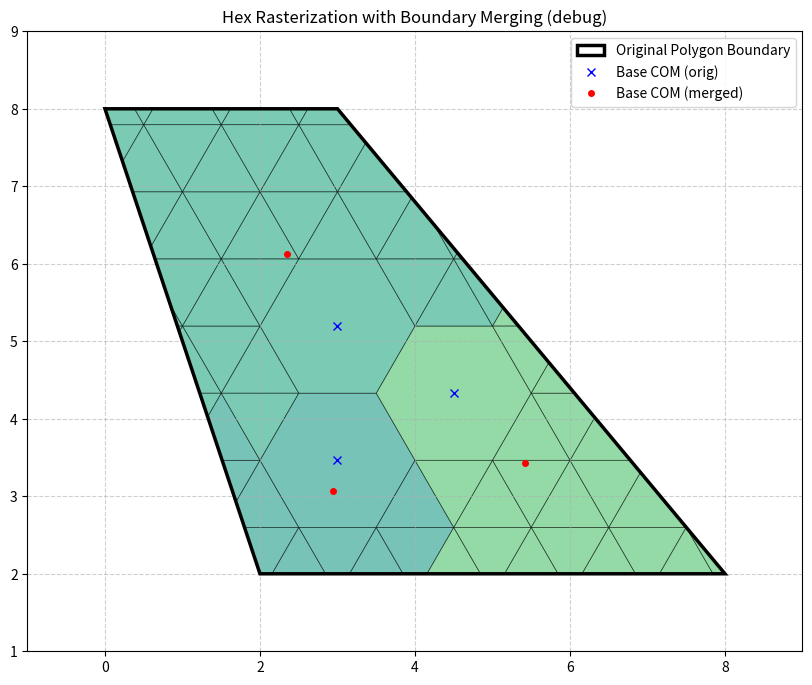

Write Python code to recreate this figure.
import numpy as np
import matplotlib.pyplot as plt
from matplotlib.patches import Polygon as MplPolygon

# --- Core Self-Implemented Geometric Primitives ---

def is_inside_polygon(point, polygon_vertices):
    x, y = point
    n = len(polygon_vertices)
    inside = False
    p1x, p1y = polygon_vertices[0]
    for i in range(n + 1):
        p2x, p2y = polygon_vertices[i % n]
        if y > min(p1y, p2y):
            if y <= max(p1y, p2y):
                if x <= max(p1x, p2x):
                    if p1y != p2y:
                        xinters = (y - p1y) * (p2x - p1x) / (p2y - p1y) + p1x
                    if p1x == p2x or x <= xinters:
                        inside = not inside
        p1x, p1y = p2x, p2y
    return inside

def polygon_area(vertices):
    if vertices.shape[0] < 3: return 0.0
    x = vertices[:, 0]
    y = vertices[:, 1]
    return 0.5 * np.abs(np.dot(x, np.roll(y, -1)) - np.dot(y, np.roll(x, -1)))

def polygon_centroid(vertices):
    if vertices.shape[0] < 3: return np.mean(vertices, axis=0)
    x, y = vertices[:, 0], vertices[:, 1]
    cross_prod_term = x * np.roll(y, -1) - np.roll(x, -1) * y
    area_val = 0.5 * np.sum(cross_prod_term)
    if np.abs(area_val) < 1e-9: return np.mean(vertices, axis=0)
    cx = (1 / (6 * area_val)) * np.sum((x + np.roll(x, -1)) * cross_prod_term)
    cy = (1 / (6 * area_val)) * np.sum((y + np.roll(y, -1)) * cross_prod_term)
    return np.array([cx, cy])

def sutherland_hodgman_clip(subject_polygon, clip_polygon):
    def is_inside_edge(p, p1, p2):
        return (p2[0] - p1[0]) * (p[1] - p1[1]) - (p2[1] - p1[1]) * (p[0] - p1[0]) >= 0

    def intersection(s1, s2, p1, p2):
        # *** FIX 2: Replace np.cross to remove DeprecationWarning ***
        dc = p1 - p2
        dp = s1 - s2
        n1 = s1[0]*s2[1] - s1[1]*s2[0] # cross(s1, s2)
        n2 = p1[0]*p2[1] - p1[1]*p2[0] # cross(p1, p2)
        denominator = dp[0]*dc[1] - dp[1]*dc[0] # cross(dp, dc)
        if abs(denominator) < 1e-9: return None
        return (n1 * dc - n2 * dp) / denominator

    output_list = subject_polygon
    clip_len = len(clip_polygon)
    
    for i in range(clip_len):
        clip_p1 = clip_polygon[i]
        clip_p2 = clip_polygon[(i + 1) % clip_len]
        
        input_list = output_list
        output_list = []
        
        # This check works because input_list is always a NumPy array now
        if input_list.size == 0:
            return np.array([])

        s = input_list[-1]
        for j in range(len(input_list)):
            e = input_list[j]
            s_inside = is_inside_edge(s, clip_p1, clip_p2)
            e_inside = is_inside_edge(e, clip_p1, clip_p2)

            if e_inside:
                if not s_inside:
                    inter = intersection(s, e, clip_p1, clip_p2)
                    if inter is not None: output_list.append(inter)
                output_list.append(e)
            elif s_inside:
                inter = intersection(s, e, clip_p1, clip_p2)
                if inter is not None: output_list.append(inter)
            s = e
        
        # *** FIX 1: Convert list back to NumPy array for the next iteration ***
        output_list = np.array(output_list) if len(output_list) > 0 else np.array([])
            
    return output_list

# --- Hex Grid Logic ---

def axial_to_cartesian(q, r, size):
    x = size * (3.0/2.0 * q)
    y = size * (np.sqrt(3)/2.0 * q + np.sqrt(3) * r)
    return np.array([x, y])

def create_pointy_hexagon_vertices(center, size):
    # Flat-top orientation to match axial_to_cartesian mapping
    corners = [[center[0] + size * np.cos(i * np.pi/3), center[1] + size * np.sin(i * np.pi/3)] for i in range(6)]
    return np.array(corners)

NEIGHBOR_MAP = [(1, -1), (0, -1), (-1, 0), (-1, 1), (0, 1), (1, 0)]

# --- Main Rasterizer Class ---

class HexRasterizerNP:
    def __init__(self, polygon_vertices, hex_size):
        self.polygon_verts = np.array(polygon_vertices)
        self.hex_size = float(hex_size)
        self.full_hex_area = 1.5 * np.sqrt(3) * self.hex_size**2

    def rasterize(self, merge_threshold_ratio=0.25):
        print("Stage 1: Generating hexagonal grid...")
        hex_centers, hex_verts_map = self._generate_grid()

        print("Stage 2: Classifying hexagons...")
        full_indices, partial_indices = self._classify_hexagons(hex_verts_map)

        print("Stage 3: Creating initial elements from full hexagons...")
        # *** FIX 3: Pass hex_centers to the creation function ***
        elements = self._create_initial_elements(full_indices, hex_verts_map, hex_centers)

        print("Stage 4: Processing partial hexagons (divide-and-conquer)...")
        self._process_partial_hexagons_granular(partial_indices, hex_centers, hex_verts_map, elements, merge_threshold_ratio)
        
        original_area = polygon_area(self.polygon_verts)
        total_element_area = sum(el['area'] for el in elements.values())
        print("\nSanity Check:")
        print(f"Original Polygon Area: {original_area:.4f}")
        print(f"Total Element Area:    {total_element_area:.4f}")
        if original_area > 1e-9:
             print(f"Difference (%):        {100 * abs(original_area - total_element_area) / original_area:.4f}%")
        
        return elements

    def _generate_grid(self):
        min_coords = np.min(self.polygon_verts, axis=0)
        max_coords = np.max(self.polygon_verts, axis=0)
        minx, miny, maxx, maxy = min_coords[0], min_coords[1], max_coords[0], max_coords[1]
        
        q_min = int(np.floor((2/3 * minx) / self.hex_size)) - 2
        q_max = int(np.ceil((2/3 * maxx) / self.hex_size)) + 2
        r_min = int(np.floor((-1/3 * maxx + np.sqrt(3)/3 * miny) / self.hex_size)) - 2
        r_max = int(np.ceil((-1/3 * minx + np.sqrt(3)/3 * maxy) / self.hex_size)) + 2

        q_grid, r_grid = np.meshgrid(np.arange(q_min, q_max), np.arange(r_min, r_max))
        hex_indices = np.stack([q_grid.ravel(), r_grid.ravel()], axis=-1)
        
        hex_centers, hex_verts_map = {}, {}
        for q, r in hex_indices:
            qr = (q, r)
            center = axial_to_cartesian(q, r, self.hex_size)
            if (center[0] + self.hex_size > minx and center[0] - self.hex_size < maxx and
                center[1] + self.hex_size > miny and center[1] - self.hex_size < maxy):
                hex_centers[qr] = center
                hex_verts_map[qr] = create_pointy_hexagon_vertices(center, self.hex_size)
        return hex_centers, hex_verts_map

    def _classify_hexagons(self, hex_verts_map):
        full_indices, partial_indices = [], []
        for qr, vertices in hex_verts_map.items():
            if all(is_inside_polygon(v, self.polygon_verts) for v in vertices):
                full_indices.append(qr)
            else:
                clipped = sutherland_hodgman_clip(self.polygon_verts, vertices)
                if clipped.size > 0 and polygon_area(clipped) > 1e-9:
                    partial_indices.append(qr)
        return full_indices, partial_indices
    
    def _create_initial_elements(self, full_indices, hex_verts_map, hex_centers):
        # Initialize base (full) hex elements; keep original COM for plotting/debug
        return {
            qr: {
                'geoms': [hex_verts_map[qr]],
                'area': self.full_hex_area,
                'com': hex_centers[qr].copy(),
                'com_orig': hex_centers[qr].copy(),
                'is_base': True,
                'merged_pieces': 0,
            } for qr in full_indices
        }

    def _process_partial_hexagons_granular(self, partial_indices, hex_centers, hex_verts_map, elements, merge_threshold_ratio):
        merge_area_threshold = self.full_hex_area * merge_threshold_ratio
        new_element_id_counter = -1
        
        print(f"DEBUG: merge_threshold_area = {merge_area_threshold:.6f} ({merge_threshold_ratio*100:.1f}% of full hex)")
        
        # Cache list of base element keys for fast neighbor search
        def base_keys(): return [k for k, v in elements.items() if isinstance(k, tuple) and v.get('is_base', False)]
        
        for qr in partial_indices:
            center, vertices, (q, r) = hex_centers[qr], hex_verts_map[qr], qr
            for i in range(6):
                p1, p2 = vertices[i], vertices[(i + 1) % 6]
                triangle_verts = np.array([center, p1, p2])
                tri_area = polygon_area(triangle_verts)
                clipped_piece = sutherland_hodgman_clip(self.polygon_verts, triangle_verts)

                if clipped_piece.shape[0] < 3:
                    # DEBUG: triangle fully outside
                    print(f"OUT: qr={qr} tri[{i}] A_tri={tri_area:.6f} -> clipped 0")
                    continue
                piece_area = polygon_area(clipped_piece)
                if piece_area < 1e-12:
                    print(f"SMALL: qr={qr} tri[{i}] A_tri={tri_area:.6f} -> clipped ~0")
                    continue
                
                piece_com = polygon_centroid(clipped_piece)
                
                if piece_area < merge_area_threshold:
                    # Merge into nearest base (full) neighbor if exists
                    candidates = base_keys()
                    if len(candidates) == 0:
                        # No base elements at all (unlikely), create standalone
                        elements[new_element_id_counter] = {'geoms': [clipped_piece], 'area': piece_area, 'com': piece_com, 'is_base': False}
                        print(f"NEW:  qr={qr} tri[{i}] A_tri={tri_area:.6f} A_clip={piece_area:.6f} -> elem_id={new_element_id_counter} com={piece_com}")
                        new_element_id_counter -= 1
                        continue
                    
                    # Find nearest base element by COM distance
                    base_coms = np.array([elements[k]['com'] for k in candidates])
                    dists = np.linalg.norm(base_coms - piece_com, axis=1)
                    best_idx = int(np.argmin(dists))
                    best_key = candidates[best_idx]
                    neighbor_el = elements[best_key]
                    old_area = neighbor_el['area']
                    old_com = neighbor_el['com']
                    new_area = old_area + piece_area
                    new_com = (old_com * old_area + piece_com * piece_area) / new_area
                    neighbor_el['area'] = new_area
                    neighbor_el['com'] = new_com
                    neighbor_el['geoms'].append(clipped_piece)
                    neighbor_el['merged_pieces'] = neighbor_el.get('merged_pieces', 0) + 1
                    print(f"MERG: qr={qr} tri[{i}] A_tri={tri_area:.6f} A_clip={piece_area:.6f} -> base{best_key} A:{old_area:.6f}->{new_area:.6f} COM:{old_com}->{new_com}")
                else:
                    # Create an independent element
                    elements[new_element_id_counter] = {'geoms': [clipped_piece], 'area': piece_area, 'com': piece_com, 'is_base': False}
                    print(f"KEEP: qr={qr} tri[{i}] A_tri={tri_area:.6f} A_clip={piece_area:.6f} -> elem_id={new_element_id_counter} com={piece_com}")
                    new_element_id_counter -= 1

# --- Visualization ---
def plot_rasterization_np(polygon_verts, elements, hex_size):
    fig, ax = plt.subplots(figsize=(10, 10))
    ax.add_patch(MplPolygon(polygon_verts, fill=False, edgecolor='k', linewidth=2.5, zorder=10, label='Original Polygon Boundary'))
    
    # Stable coloring per element
    rng = np.random.RandomState(0)
    added_base_orig = False
    added_base_merged = False
    added_boundary = False
    for key, element in elements.items():
        color = plt.cm.viridis(rng.rand())
        for geom_verts in element['geoms']:
            ax.add_patch(MplPolygon(geom_verts, facecolor=color, alpha=0.6, edgecolor='k', linewidth=0.5))
        com = element['com']
        if element.get('is_base', False):
            com0 = element.get('com_orig', com)
            # original COM (blue x), updated COM (red o)
            ax.plot(com0[0], com0[1], 'bx', markersize=6, zorder=6, label=('Base COM (orig)' if not added_base_orig else None))
            added_base_orig = True
            ax.plot(com[0], com[1], 'ro', markersize=4, zorder=6, label=('Base COM (merged)' if not added_base_merged else None))
            added_base_merged = True
        else:
            ax.plot(com[0], com[1], 'go', markersize=4, zorder=6, label=('Boundary element COM' if not added_boundary else None))
            added_boundary = True

    min_coords, max_coords = np.min(polygon_verts, axis=0) - hex_size, np.max(polygon_verts, axis=0) + hex_size
    ax.set_xlim(min_coords[0], max_coords[0])
    ax.set_ylim(min_coords[1], max_coords[1])
    ax.set_aspect('equal', 'box')
    ax.set_title("Hex Rasterization with Boundary Merging (debug)")
    ax.legend(loc='upper right')
    plt.grid(True, linestyle='--', alpha=0.6)
    plt.show()

# --- Main Execution ---
if __name__ == '__main__':
    #subject_polygon_verts =  np.array( [(0, 8), (-2, 2), (-8, 2), (-4, -2), (-5, -8), (0, -5), (5, -8), (4, -2), (8, 2), (2, 2)])
    subject_polygon_verts = np.array([(0, 8),(3, 8),  (8, 2),  (2, 2)])
    
    HEX_SIZE = 1.0

    rasterizer = HexRasterizerNP(subject_polygon_verts, HEX_SIZE)
    final_elements = rasterizer.rasterize(merge_threshold_ratio=0.3)
    
    print(f"\nRasterization complete. Generated {len(final_elements)} final elements.")
    plot_rasterization_np(subject_polygon_verts, final_elements, HEX_SIZE)